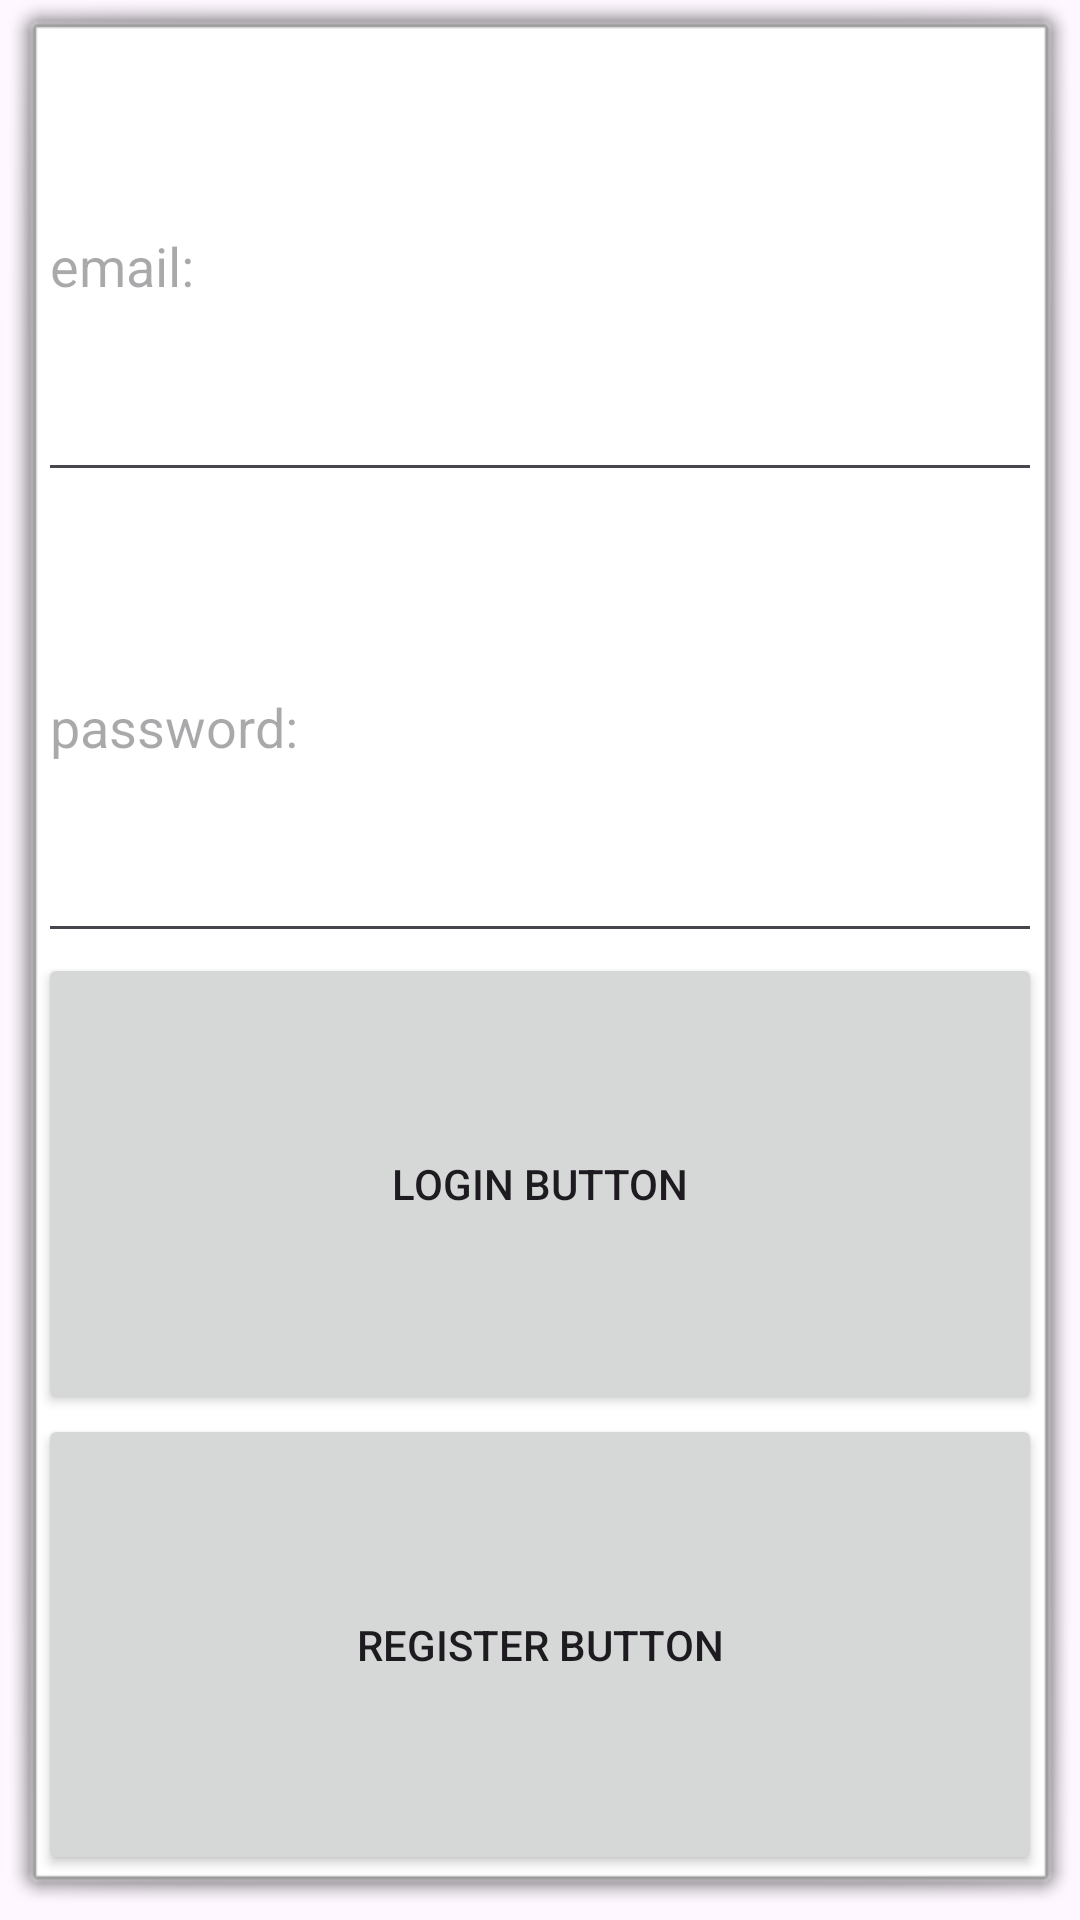

Android layout source for this screen:
<!-- AndroidManifest.xml: application theme Theme.SecondAndroidHitA -->
<!-- res/layout/fragment_one.xml -->
<?xml version="1.0" encoding="utf-8"?>
<LinearLayout xmlns:android="http://schemas.android.com/apk/res/android"
    xmlns:app="http://schemas.android.com/apk/res-auto"
    xmlns:tools="http://schemas.android.com/tools"
    android:layout_width="match_parent"
    android:layout_height="match_parent"
    android:layout_weight="1"
    android:background="@android:drawable/alert_light_frame"
    android:orientation="vertical"
    tools:context=".fragements.FragmentOne">

    <EditText
        android:id="@+id/emailText"
        android:layout_width="match_parent"
        android:layout_height="match_parent"
        android:layout_weight="1"
        android:ems="10"
        android:hint="email: "
        android:inputType="textEmailAddress" />

    <EditText
        android:id="@+id/passwordText"
        android:layout_width="match_parent"
        android:layout_height="match_parent"
        android:layout_weight="1"
        android:ems="10"
        android:hint="password:"
        android:inputType="textPassword" />

    <Button
        android:id="@+id/loginButton"
        android:layout_width="match_parent"
        android:layout_height="match_parent"
        android:layout_weight="1"
        android:text="login button" />

    <Button
        android:id="@+id/registerButton"
        android:layout_width="match_parent"
        android:layout_height="match_parent"
        android:layout_weight="1"
        android:text="register button" />

</LinearLayout>
<!-- resources referenced by this layout -->
<resources>
  <style name="Theme.SecondAndroidHitA" parent="Base.Theme.SecondAndroidHitA" />
  <style name="Base.Theme.SecondAndroidHitA" parent="Theme.Material3.DayNight.NoActionBar">
          
          
      </style>
</resources>
